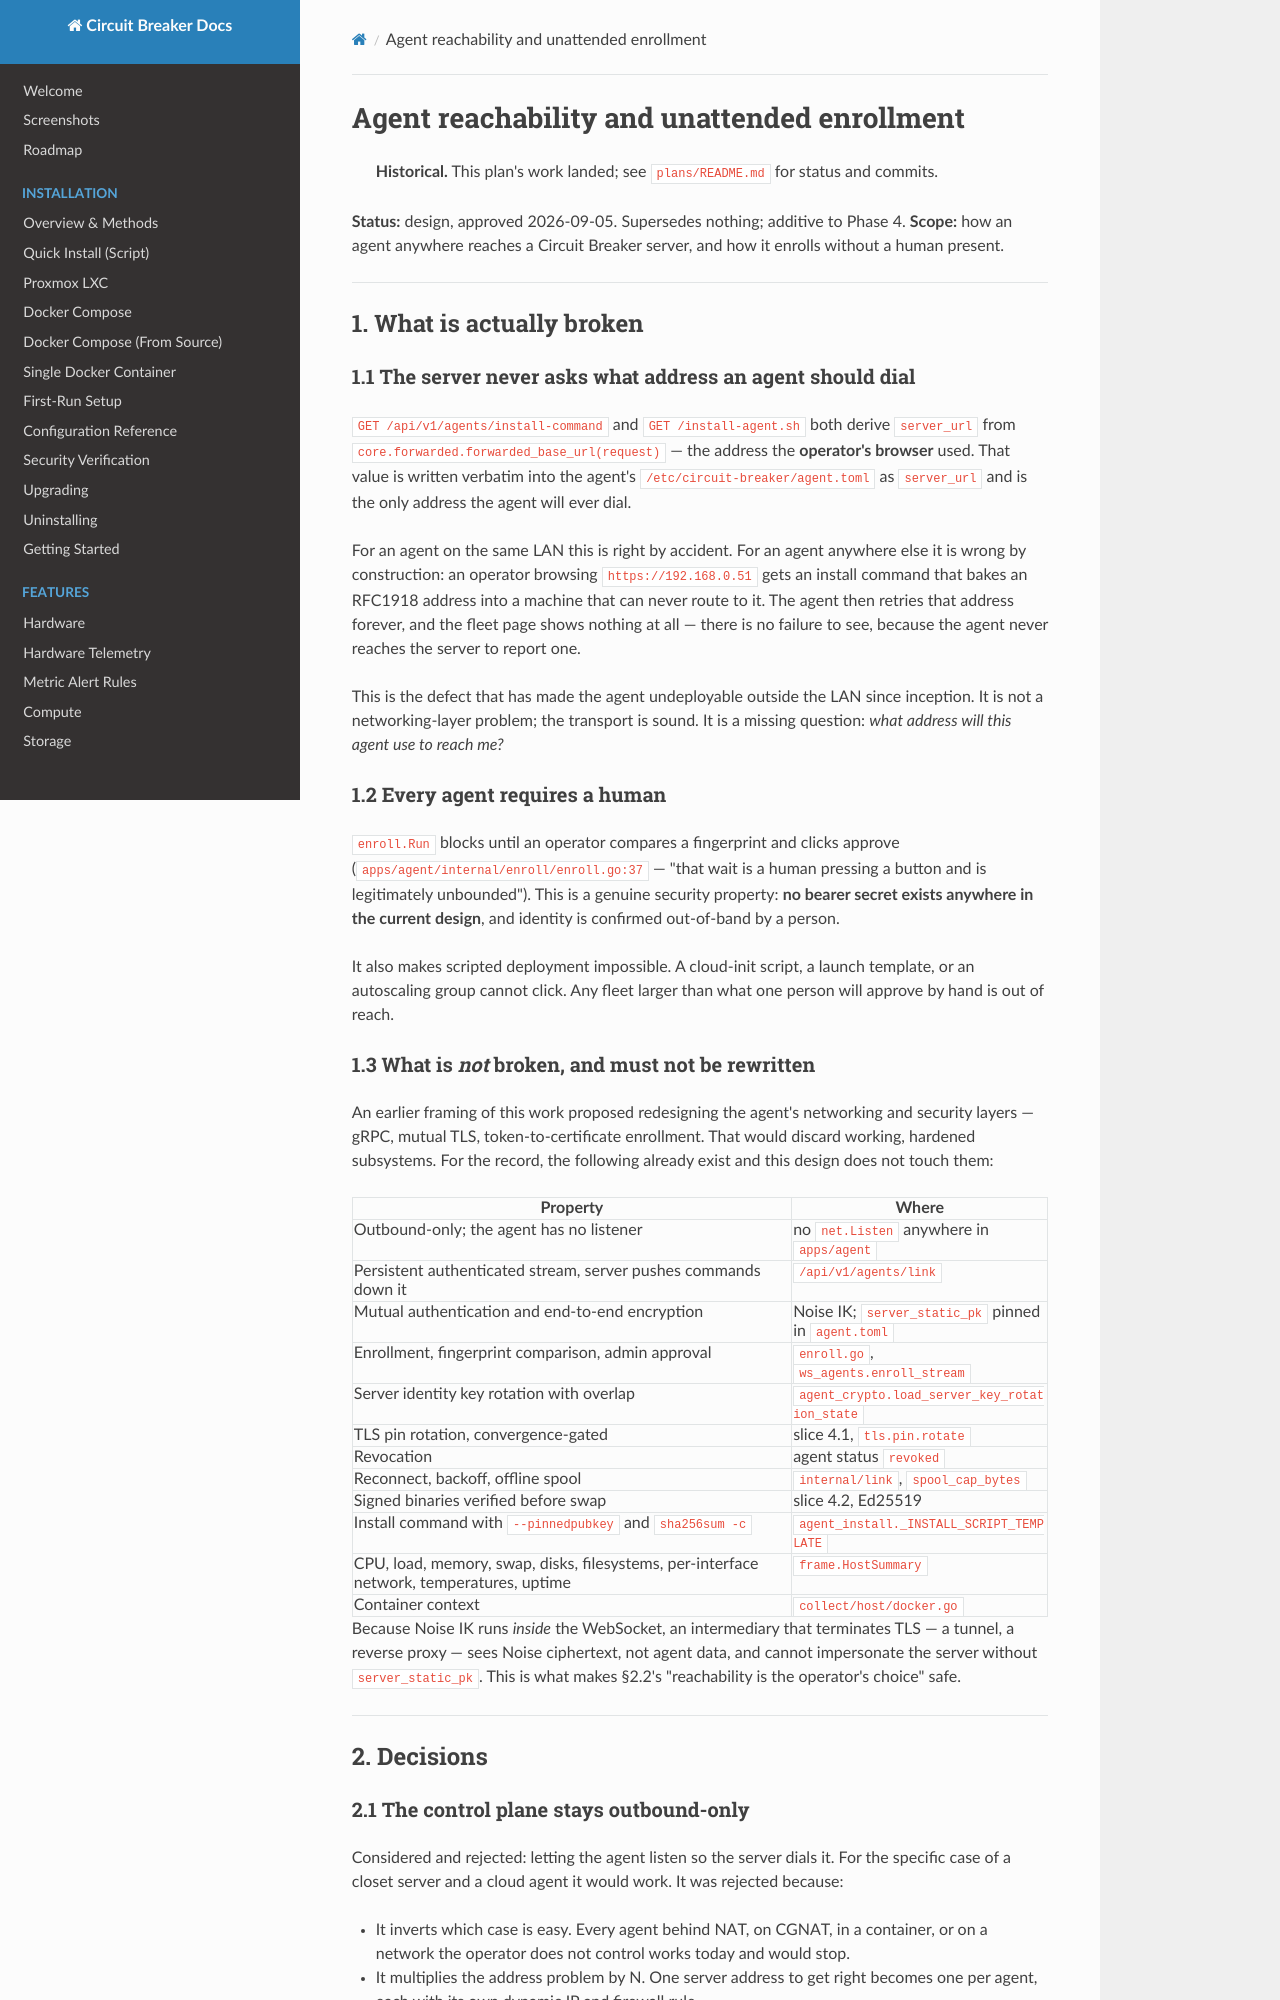

repository: BlkLeg/CircuitBreaker · page: design/2026-09-05-agent-reachability-design/index.html · generator: mkdocs

# Agent reachability and unattended enrollment

> **Historical.** This plan's work landed; see `plans/README.md` for status and commits.

**Status:** design, approved 2026-09-05. Supersedes nothing; additive to Phase 4.
**Scope:** how an agent anywhere reaches a Circuit Breaker server, and how it
enrolls without a human present.

---

## 1. What is actually broken

### 1.1 The server never asks what address an agent should dial

`GET /api/v1/agents/install-command` and `GET /install-agent.sh` both derive
`server_url` from `core.forwarded.forwarded_base_url(request)` — the address the
**operator's browser** used. That value is written verbatim into the agent's
`/etc/circuit-breaker/agent.toml` as `server_url` and is the only address the
agent will ever dial.

For an agent on the same LAN this is right by accident. For an agent anywhere
else it is wrong by construction: an operator browsing `https://192.168.0.51`
gets an install command that bakes an RFC1918 address into a machine that can
never route to it. The agent then retries that address forever, and the fleet
page shows nothing at all — there is no failure to see, because the agent never
reaches the server to report one.

This is the defect that has made the agent undeployable outside the LAN since
inception. It is not a networking-layer problem; the transport is sound. It is
a missing question: *what address will this agent use to reach me?*

### 1.2 Every agent requires a human

`enroll.Run` blocks until an operator compares a fingerprint and clicks approve
(`apps/agent/internal/enroll/enroll.go:37` — "that wait is a human pressing a
button and is legitimately unbounded"). This is a genuine security property:
**no bearer secret exists anywhere in the current design**, and identity is
confirmed out-of-band by a person.

It also makes scripted deployment impossible. A cloud-init script, a launch
template, or an autoscaling group cannot click. Any fleet larger than what one
person will approve by hand is out of reach.

### 1.3 What is *not* broken, and must not be rewritten

An earlier framing of this work proposed redesigning the agent's networking and
security layers — gRPC, mutual TLS, token-to-certificate enrollment. That would
discard working, hardened subsystems. For the record, the following already
exist and this design does not touch them:

| Property | Where |
|---|---|
| Outbound-only; the agent has no listener | no `net.Listen` anywhere in `apps/agent` |
| Persistent authenticated stream, server pushes commands down it | `/api/v1/agents/link` |
| Mutual authentication and end-to-end encryption | Noise IK; `server_static_pk` pinned in `agent.toml` |
| Enrollment, fingerprint comparison, admin approval | `enroll.go`, `ws_agents.enroll_stream` |
| Server identity key rotation with overlap | `agent_crypto.load_server_key_rotation_state` |
| TLS pin rotation, convergence-gated | slice 4.1, `tls.pin.rotate` |
| Revocation | agent status `revoked` |
| Reconnect, backoff, offline spool | `internal/link`, `spool_cap_bytes` |
| Signed binaries verified before swap | slice 4.2, Ed25519 |
| Install command with `--pinnedpubkey` and `sha256sum -c` | `agent_install._INSTALL_SCRIPT_TEMPLATE` |
| CPU, load, memory, swap, disks, filesystems, per-interface network, temperatures, uptime | `frame.HostSummary` |
| Container context | `collect/host/docker.go` |

Because Noise IK runs *inside* the WebSocket, an intermediary that terminates
TLS — a tunnel, a reverse proxy — sees Noise ciphertext, not agent data, and
cannot impersonate the server without `server_static_pk`. This is what makes
§2.2's "reachability is the operator's choice" safe.

---

## 2. Decisions
